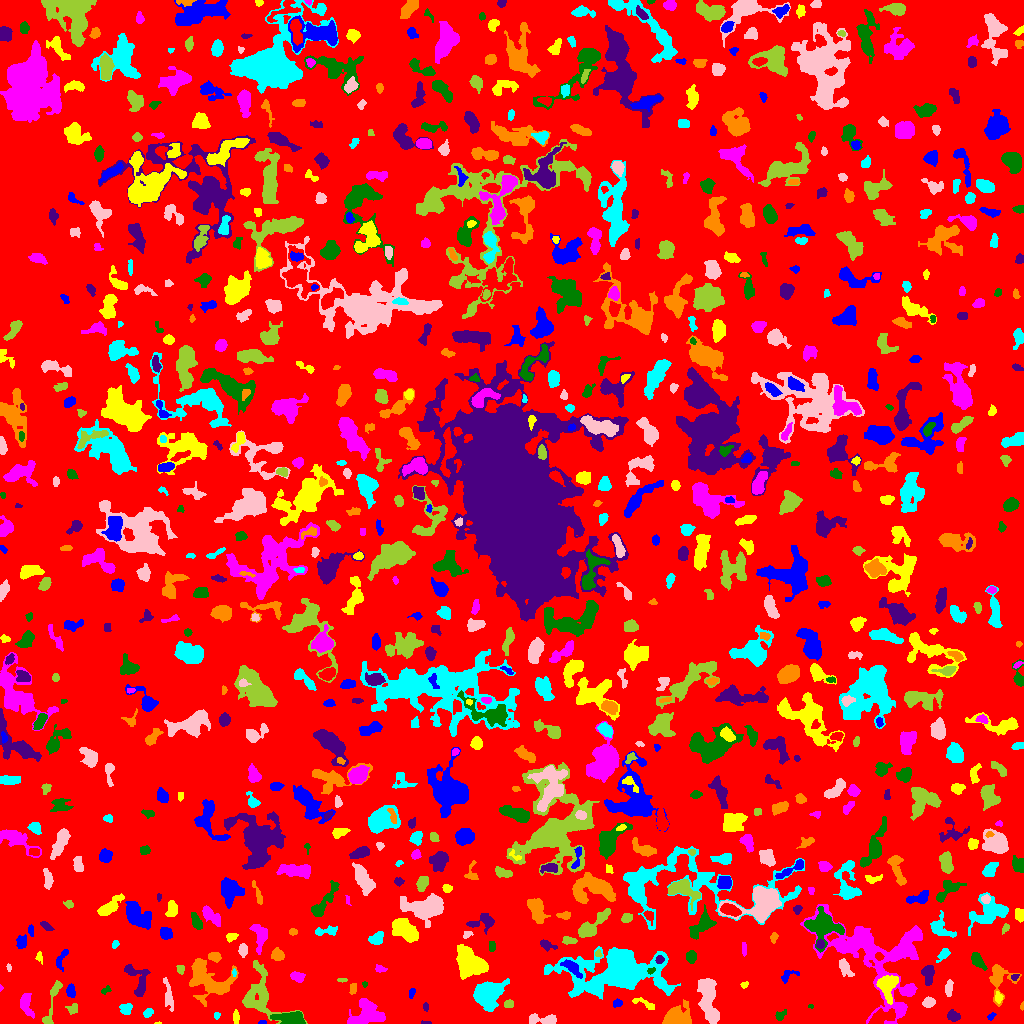

Data behind this chart, as committed beside it:
ID, X, Y, A, B, theta, total_flux, mu_max, mu_median, mu_mean, R_fwhm, R_e, R10, R90, x_start, x_end, y_start, y_end, area, greylevel
0, 507.9, 518.8, 302.1, 294.6, -1.347, 954806, 14.0, 1.0, 1.265, 14.37, 217.1, 81.56, 361.5, 0, 1023, 0, 1023, 755023, 1.265
1, 262.4, 1.086, 1.909, 1.023, 0.03583, 70.0, 5.0, 2.0, 2.188, 1.954, 1.693, 0.5642, 2.706, 258, 266, 0, 3, 32, 6.188
2, 157.7, 0.2143, 1.386, 0.4077, 0.03493, 14.0, 3.0, 1.0, 0.875, 1.128, 0.7979, 0.0, 1.493, 154, 161, 0, 2, 16, 5.875
3, 365.8, 7.052, 8.947, 5.173, 0.2217, 2322, 10.0, 4.0, 4.589, 8.593, 7.024, 2.764, 11.16, 347, 385, 0, 25, 506, 6.589
4, 291.6, 4.682, 7.066, 2.955, -0.07351, 1727, 13.0, 5.0, 5.233, 6.103, 5.232, 2.111, 8.311, 270, 305, 0, 12, 330, 10.23
5, 426.6, 0.5208, 2.597, 0.644, -0.01509, 48.0, 4.0, 1.0, 1.455, 2.111, 1.493, 0.5642, 2.523, 421, 431, 0, 3, 33, 5.455
6, 676.6, 5.364, 6.526, 4.395, 0.0454, 2094, 12.0, 4.0, 4.716, 7.527, 5.944, 2.394, 9.424, 662, 691, 0, 24, 444, 7.716
7, 216.8, 7.785, 1.69, 1.318, 1.377, 65.0, 4.0, 1.0, 1.512, 2.394, 1.784, 0.5642, 3.038, 214, 220, 4, 11, 43, 5.512
8, 544, 3.695, 8.204, 2.365, -0.05358, 633.0, 7.0, 3.0, 2.864, 4.26, 4.514, 1.784, 7.181, 529, 556, 0, 10, 221, 5.864
9, 73.52, 14.76, 2.358, 2.088, 0.783, 157.0, 5.0, 1.0, 1.602, 2.985, 2.646, 0.9772, 4.184, 65, 77, 9, 20, 98, 5.602
10, 747.5, 12.0, 2.291, 0.8165, 0.0, 24.0, 1.0, 0.0, 0.2824, 2.764, 1.871, 0.7979, 2.585, 742, 752, 9, 17, 85, 4.282
11, 991.3, 7.268, 2.307, 1.242, 0.7488, 71.0, 4.0, 1.0, 1.392, 2.523, 1.954, 0.5642, 3.241, 987, 996, 3, 11, 51, 5.392
12, 235.9, 6.285, 3.295, 1.544, -1.555, 165.0, 4.0, 2.0, 2.012, 4.26, 2.932, 1.128, 4.478, 233, 239, 0, 14, 82, 5.012
13, 26.05, 18.9, 6.468, 2.97, -1.308, 743.0, 7.0, 3.0, 3.259, 5.109, 5.078, 2.034, 7.736, 20, 34, 5, 30, 228, 5.259
14, 780, 7.821, 2.687, 1.93, 0.7473, 218.0, 7.0, 2.0, 2.449, 2.523, 2.646, 0.9772, 4.583, 775, 786, 3, 14, 89, 5.449
15, 953.5, 7.18, 3.051, 2.274, -0.2601, 428.0, 8.0, 3.0, 3.397, 4.146, 3.29, 1.262, 5.323, 947, 960, 2, 14, 126, 6.397
16, 1022, 17.0, 1.66, 0.8778, 1.393, 52.0, 5.0, 1.0, 1.793, 1.596, 1.382, 0.5642, 2.394, 1020, 1023, 13, 22, 29, 8.793
17, 147.8, 10.65, 2.588, 1.801, 0.7243, 203.0, 5.0, 3.0, 2.506, 3.613, 2.821, 1.128, 4.26, 143, 153, 6, 15, 81, 5.506
18, 168.7, 27.18, 7.255, 1.779, -1.396, 403.0, 7.0, 1.0, 2.015, 3.141, 3.7, 1.382, 7.024, 163, 173, 12, 46, 200, 5.015
19, 258.6, 28.3, 13.18, 9.249, -1.304, 3071, 12.0, 3.0, 3.796, 6.604, 8.849, 3.192, 14.32, 242, 307, 0, 63, 809, 5.796
20, 842.6, 10.85, 2.786, 2.384, -1.335, 159.0, 3.0, 1.0, 1.606, 3.909, 3.141, 1.262, 5.015, 837, 846, 5, 16, 99, 4.606
21, 617.7, 20.29, 2.223, 1.872, 0.2873, 109.0, 3.0, 2.0, 1.514, 3.432, 2.585, 0.9772, 3.949, 613, 622, 16, 25, 72, 6.514
22, 643.5, 20.2, 7.184, 1.841, -0.3756, 156.0, 3.0, 1.0, 1.219, 3.241, 3.432, 1.262, 5.642, 632, 654, 14, 26, 128, 5.219
23, 366.2, 19.09, 3.413, 1.206, -0.2203, 139.0, 4.0, 2.0, 1.931, 3.478, 2.459, 0.9772, 3.989, 360, 375, 16, 22, 72, 8.931
24, 810.5, 17.09, 1.389, 1.005, -0.01146, 56.0, 5.0, 2.0, 2.333, 1.871, 1.493, 0.5642, 2.257, 808, 813, 15, 19, 24, 5.333
25, 425.7, 16.54, 2.228, 1.284, -1.482, 87.0, 3.0, 2.0, 1.851, 3.192, 2.257, 0.7979, 3.338, 423, 428, 12, 21, 47, 4.851
26, 998.4, 45.49, 7.939, 5.385, 1.519, 1291, 11.0, 2.0, 3.293, 5.015, 5.046, 1.954, 9.167, 989, 1021, 17, 59, 392, 6.293
27, 125.8, 14.68, 3.019, 2.633, 0.3961, 330.0, 6.0, 3.0, 2.619, 4.618, 3.568, 1.382, 5.441, 119, 132, 9, 20, 126, 5.619
28, 928.6, 21, 2.933, 2.316, 0.3114, 408.0, 6.0, 3.5, 3.458, 4.82, 3.385, 1.382, 5.232, 922, 935, 16, 27, 118, 6.458
29, 508.7, 19.19, 2.12, 1.949, 0.3489, 202.0, 6.0, 2.0, 2.658, 3.432, 2.585, 0.9772, 4.068, 504, 513, 16, 24, 76, 6.658
30, 1020, 7.231, 6.894, 2.033, 1.536, 641.0, 10.0, 3.0, 3.981, 4.068, 3.478, 1.382, 5.863, 1015, 1023, 0, 28, 161, 6.981
31, 71.12, 32.36, 2.895, 1.822, -1.473, 331.0, 10.0, 2.0, 2.982, 2.932, 2.821, 0.9772, 4.687, 66, 75, 26, 40, 111, 6.982
32, 998.4, 25.86, 2.26, 1.676, -1.523, 108.0, 3.0, 1.0, 1.421, 3.338, 2.459, 0.9772, 3.909, 995, 1003, 20, 32, 76, 7.421
33, 907.4, 33.36, 3.477, 2.123, 0.4713, 476.0, 8.0, 3.0, 4.0, 4.26, 3.338, 1.382, 5.412, 900, 915, 28, 38, 119, 8.0
34, 106.2, 33.27, 2.72, 1.652, 0.4974, 89.0, 3.0, 1.0, 1.483, 2.877, 2.523, 0.7979, 3.989, 101, 111, 29, 38, 60, 4.483
35, 137.3, 44.73, 9.909, 5.195, -1.145, 1064, 6.0, 3.0, 3.04, 8.538, 6.408, 2.585, 9.657, 124, 150, 27, 59, 350, 5.04
36, 353.1, 34.99, 2.662, 1.683, 1.426, 107.0, 3.0, 1.0, 1.408, 3.241, 2.646, 0.9772, 4.184, 349, 356, 29, 40, 76, 5.408
37, 615.2, 50.39, 27.38, 11.04, 0.04979, 15135, 13.0, 5.0, 5.106, 16.38, 16.95, 6.555, 26.86, 544, 680, 24, 77, 2964, 7.106
38, 708.4, 24.3, 12.49, 3.753, -1.422, 2746, 11.0, 4.0, 4.167, 8.273, 7.979, 3.09, 12.24, 697, 719, 0, 45, 659, 7.167
39, 52.69, 23.91, 15.39, 2.195, 1.306, 597.0, 6.0, 2.0, 2.35, 5.67, 4.687, 1.784, 7.777, 42, 62, 0, 43, 254, 5.35
40, 327.7, 18.18, 8.252, 2.064, -0.9818, 251.0, 4.0, 1.0, 1.402, 3.909, 4.029, 1.493, 6.933, 317, 335, 8, 33, 179, 4.402
41, 411.8, 30.68, 2.855, 1.482, 1.281, 91.0, 3.0, 1.0, 1.517, 2.877, 2.459, 0.9772, 3.949, 409, 415, 25, 35, 60, 4.517
42, 744, 38.74, 1.792, 1.207, 0.2625, 42.0, 3.0, 1.0, 0.8936, 1.693, 1.693, 0.5642, 2.877, 740, 748, 35, 42, 47, 4.894
43, 0.5, 35.5, 1.658, 0.6455, -0.0, 24.0, 3.0, 1.0, 1.2, 1.382, 1.128, 0.0, 2.034, 0, 3, 32, 39, 20, 5.2
44, 364.3, 39.31, 1.184, 1.126, 0.9634, 35.0, 3.0, 1.0, 1.129, 1.784, 1.382, 0.5642, 2.326, 362, 367, 36, 42, 31, 6.129
45, 927.9, 50.16, 4.387, 2.577, -1.499, 398.0, 6.0, 2.0, 1.98, 4.37, 3.827, 1.382, 6.383, 921, 934, 38, 58, 201, 5.98
46, 210.7, 39.95, 12.31, 8.651, -0.1613, 1757, 5.0, 2.0, 2.216, 9.474, 8.538, 3.338, 13.72, 189, 238, 17, 65, 793, 5.216
47, 487.1, 29.21, 7.406, 5.953, 0.6093, 4116, 16.0, 6.0, 5.957, 7.777, 7.736, 2.985, 12.36, 473, 509, 12, 45, 691, 8.957
48, 948.9, 36.0, 4.266, 1.523, 1.471, 152.0, 4.0, 1.0, 1.31, 4.029, 3.241, 1.128, 4.918, 945, 953, 27, 44, 116, 5.31
49, 342.1, 43.5, 2.461, 0.9156, 0.0, 68.0, 3.0, 2.0, 1.659, 2.764, 1.954, 0.7979, 3.038, 337, 347, 41, 45, 41, 6.659
50, 30.41, 46.88, 2.237, 1.842, 0.5991, 121.0, 4.0, 2.0, 1.862, 3.478, 2.523, 0.9772, 4.029, 26, 35, 42, 51, 65, 4.862
51, 788, 48.06, 5.269, 2.682, 0.4622, 178.0, 3.0, 1.0, 1.496, 4.107, 3.568, 1.262, 5.614, 781, 799, 40, 53, 119, 4.496
52, 887.4, 37.72, 6.194, 4.415, 1.475, 1064, 6.0, 3.0, 2.899, 7.939, 5.89, 2.326, 9.288, 876, 898, 19, 48, 367, 8.899
53, 297.5, 46.46, 3.539, 2.226, -0.4333, 388.0, 7.0, 3.0, 3.008, 3.827, 3.478, 1.382, 5.499, 290, 305, 41, 52, 129, 6.008
54, 650.8, 52.94, 2.08, 1.517, 0.4138, 177.0, 6.0, 4.0, 3.766, 3.338, 2.326, 0.7979, 3.385, 647, 655, 49, 56, 47, 11.77
55, 1015, 46.79, 1.801, 1.316, 0.5167, 62.0, 3.0, 1.0, 1.292, 2.394, 1.871, 0.7979, 3.038, 1011, 1019, 43, 49, 48, 7.292
56, 199.4, 55.95, 3.406, 1.948, 1.298, 172.0, 5.0, 1.0, 1.458, 2.459, 2.932, 0.9772, 5.078, 194, 204, 48, 63, 118, 7.458
57, 234.1, 50.81, 1.885, 0.964, -1.55, 83.0, 5.0, 2.5, 2.594, 2.257, 1.693, 0.5642, 2.646, 232, 236, 47, 55, 32, 8.594
58, 8.85, 55.65, 1.977, 1.007, -1.501, 60.0, 4.0, 1.5, 1.667, 2.394, 1.693, 0.5642, 2.821, 6, 11, 52, 60, 36, 5.667
59, 180.6, 53.89, 2.354, 1.837, -1.179, 169.0, 5.0, 2.0, 2.485, 3.241, 2.523, 0.9772, 3.909, 176, 184, 49, 58, 68, 5.485
... 845 more rows
